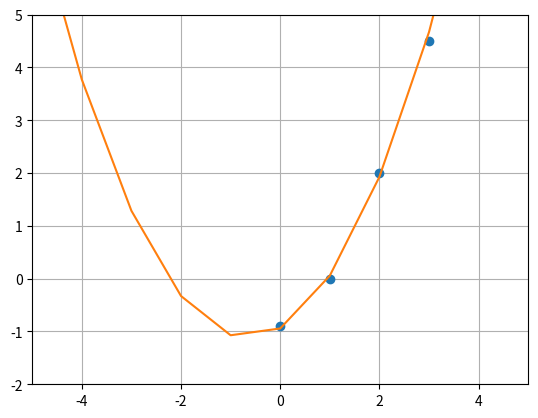

Python code for this plot:
import copy
from re import X
from math import sqrt
import numpy as np
import matplotlib.pyplot as plt

X = [0, 1, 2, 3, 4, 5, 6]
Y = [-0.9, 0, 2, 4.5, 8.3, 13, 18]

x_values = np.array([0, 1, 2, 3, 4, 5, 6])
y_values = np.array([-0.9, 0, 2, 4.5, 8.3, 13, 18])


def imprimirEcuaciones(a, b):
    for i in range(len(a)):
        for j in range(len(a[i])):
            print(str(a[i][j]), end=" ")
        print("| " + str(b[i]))


def gaussJordan(a, b):
    aAux = copy.deepcopy(a)
    bAux = copy.deepcopy(b)

    N = len(bAux)

    print("Las ecuaciones son: ")
    imprimirEcuaciones(aAux, bAux)
    print()

    for i in range(N):
        if aAux[i][i] == 0:
            for j in range(N):
                if aAux[j][i] != 0:
                    valor = aAux[i]
                    aAux[i] = aAux[j]
                    aAux[j] = valor

                    resultado = bAux[i]
                    bAux[i] = bAux[j]
                    bAux[j] = resultado

                    break

        divisor = aAux[i][i]
        for j in range(N):
            aAux[i][j] /= divisor

        bAux[i] /= divisor

        for j in range(N):
            if i != j:
                fact = -aAux[j][i] / aAux[i][i]

                for k in range(N):
                    aAux[j][k] += (aAux[i][k] * fact)

                bAux[j] += (bAux[i] * fact)

    return bAux


sumaX = 0
for i in X:
    sumaX += i

sumaY = 0
for i in Y:
    sumaY += i

sumaX2 = 0
for i in X:
    sumaX2 += i ** 2

sumaX3 = 0
for i in X:
    sumaX3 += i ** 3

sumaX4 = 0
for i in X:
    sumaX4 += i ** 4

multi = 0
for i in range(len(X)):
    multi += X[i] * Y[i]

multi2 = 0
for i in range(len(X)):
    multi2 += (X[i] ** 2) * Y[i]

a = [[len(X), sumaX, sumaX2], [sumaX, sumaX2, sumaX3], [sumaX2, sumaX3, sumaX4]]
b = [sumaY, multi, multi2]

matriz = gaussJordan(a, b)

for i in range(len(matriz)):
    print("x" + str(i + 1) + " = " + str(matriz[i]))
print()

ST = 0
for i in range(len(Y)):
    ST += (Y[i] - sumaY / len(Y)) ** 2

SR = 0
for i in range(len(X)):
    SR += (Y[i] - matriz[0] - matriz[1] * X[i] - matriz[2] * X[i] ** 2) ** 2

Desviacion = sqrt((ST) / (len(X) - 1))
Error = sqrt((SR) / (len(X) - 3))
Correlacion = sqrt((ST - SR) / (ST)) * 100

x_vals = list()
y_vals = list()

for x_val in range(-8, 9):
    x_vals.append(x_val)
    y_vals.append(matriz[0] + (matriz[1]) * x_val + matriz[2] * x_val ** 2)

print("Ecuación lineal: y = ", matriz[0], "+", matriz[1], "x  + ", matriz[2], "x^2")
print("Desviación Estándar tiene un valor de: " + str(Desviacion))
print("Error Estándar: " + str(Error))
print("Coeficiente de correlación: " + str(Correlacion) + "%")

plt.plot(x_values, y_values, 'o')
plt.xlim(-5, 5)
plt.ylim(-2, 5)
plt.plot(x_vals, y_vals)
plt.grid()
plt.show()
plt.ion()

